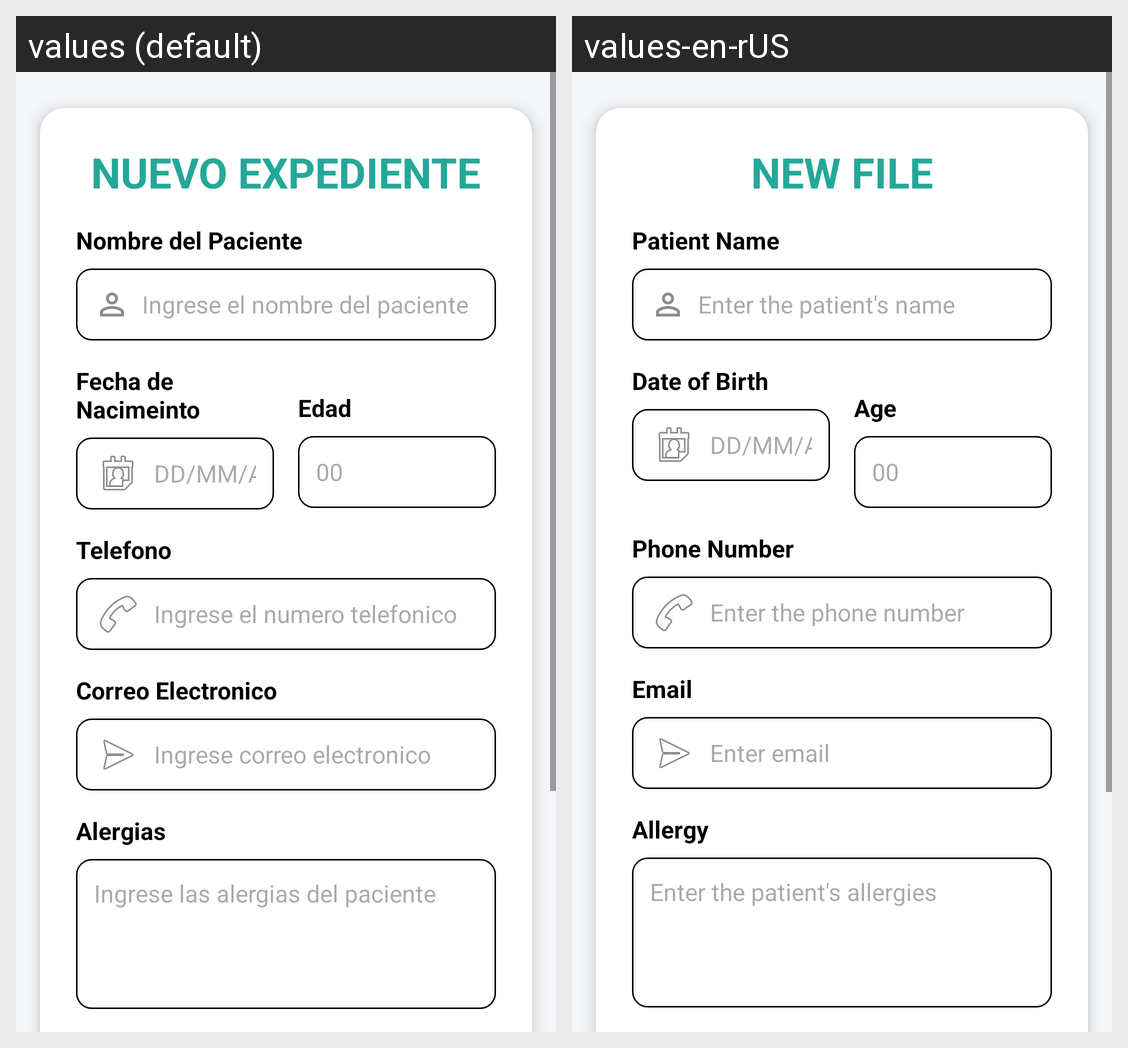

For this localized Android screen grid, give each drawn string resource with its value in every locale shown.
Android screen res/layout/fragment_expedientes.xml rendered under 2 locales, left to right: values (default), values-en-rUS. Device: Nexus 5 (rendered at 1080×1920; each locale shown at half size, 540×960, under a caption strip naming it); theme Theme.ConsultorioQuetsales10.
Strings drawn on this screen, with the default value and each locale's value (text and hints the layout hard-codes, and strings that could not be matched under every locale, appear in the picture but are not listed):

NuevoExpediente
  values: NUEVO EXPEDIENTE
  values-en-rUS: NEW FILE

NombrePaciente
  values: Nombre del Paciente
  values-en-rUS: Patient Name

IngreseNombrePaciente
  values: Ingrese el nombre del paciente
  values-en-rUS: Enter the patient's name

FechaNacimiento
  values: Fecha de Nacimeinto
  values-en-rUS: Date of Birth

Edad
  values: Edad
  values-en-rUS: Age

Telefono
  values: Telefono
  values-en-rUS: Phone Number

IngreseTelefono
  values: Ingrese el numero telefonico
  values-en-rUS: Enter the phone number

Correo
  values: Correo Electronico
  values-en-rUS: Email

IngreseCorreo
  values: Ingrese correo electronico
  values-en-rUS: Enter email

Alergias
  values: Alergias
  values-en-rUS: Allergy

IngreseAlergias
  values: Ingrese las alergias del paciente
  values-en-rUS: Enter the patient's allergies
